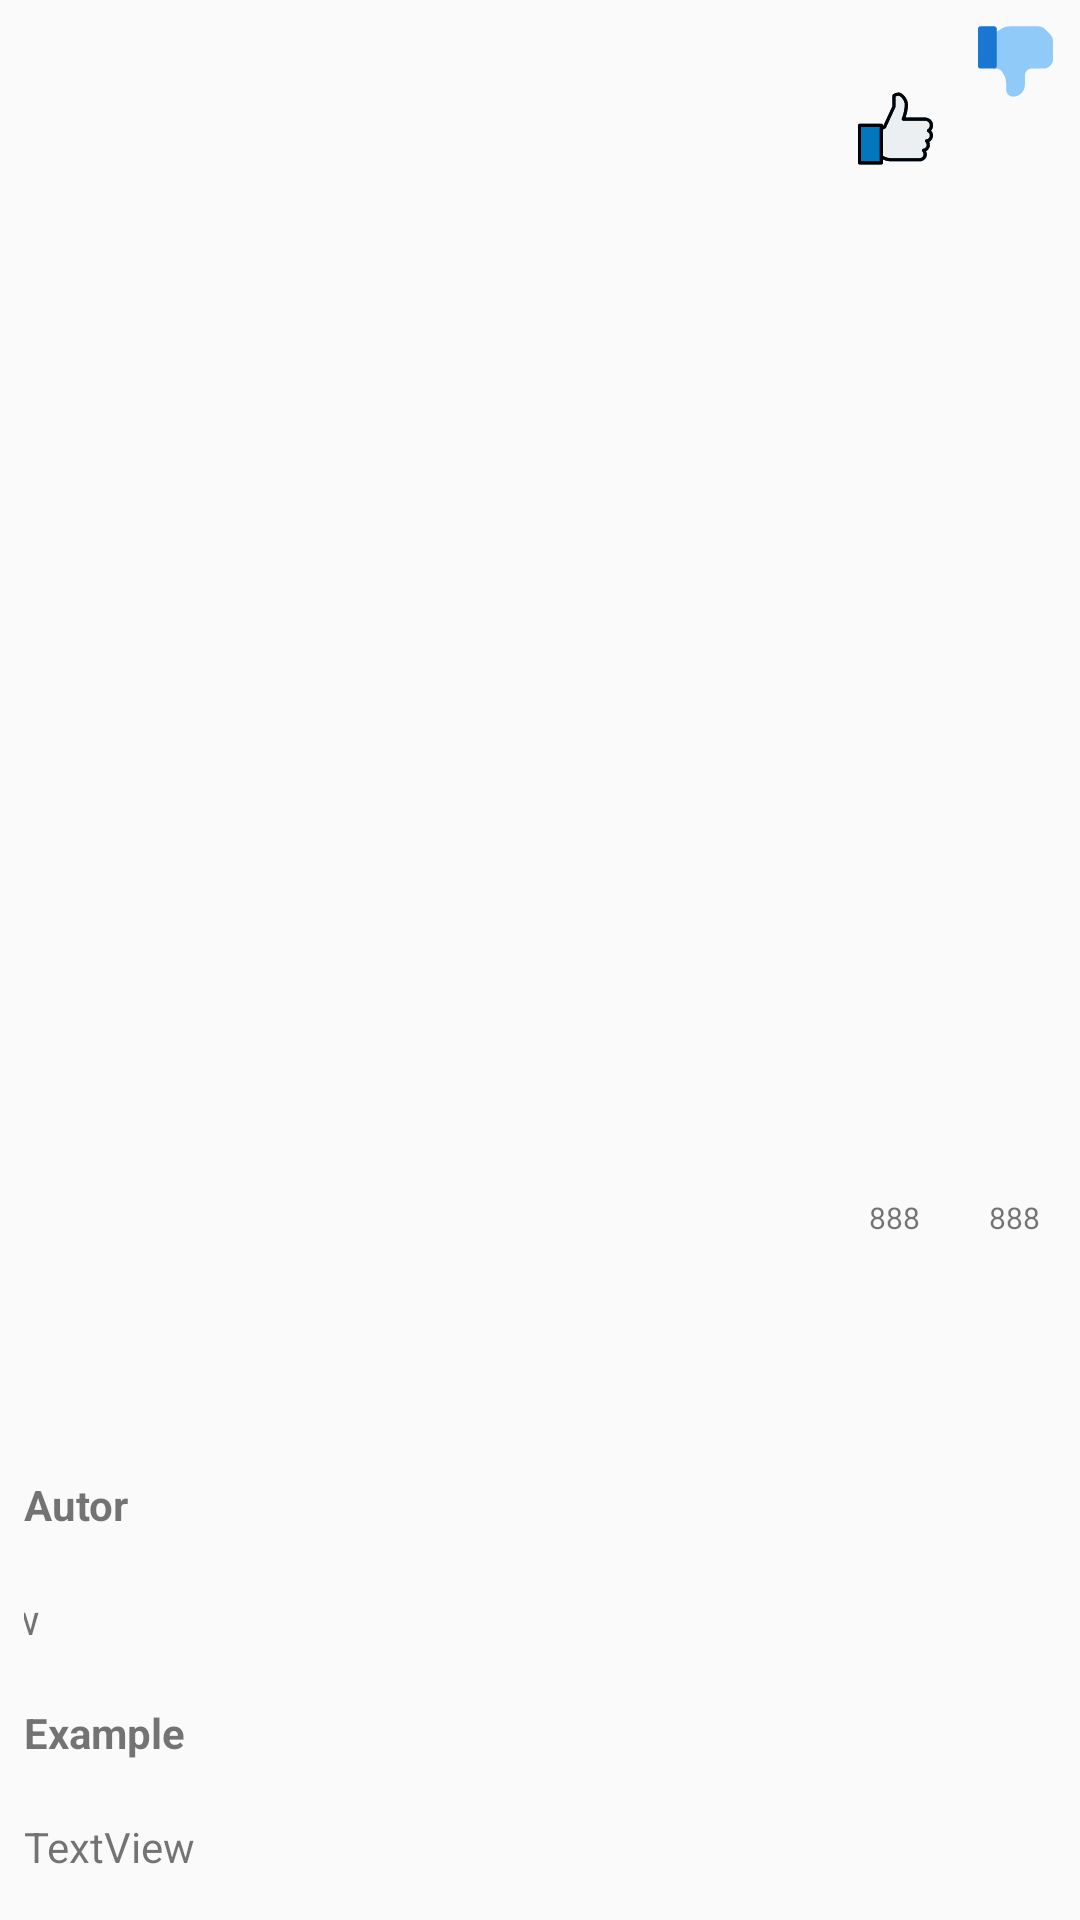

The Android layout XML behind this screen, and the referenced resources:
<!-- AndroidManifest.xml: application theme AppTheme -->
<!-- res/layout/fragment_definition_detail.xml -->
<?xml version="1.0" encoding="utf-8"?>

<layout>

    <androidx.constraintlayout.widget.ConstraintLayout
        xmlns:android="http://schemas.android.com/apk/res/android"
        xmlns:app="http://schemas.android.com/apk/res-auto"
        xmlns:tools="http://schemas.android.com/tools"
        android:id="@+id/linearLayout"
        android:layout_width="match_parent"
        android:layout_height="283dp"
        android:orientation="vertical"
        android:padding="8dp">

        <ImageView
            android:id="@+id/thumb_up"
            android:layout_width="27dp"
            android:layout_height="25dp"
            android:layout_marginEnd="13dp"
            android:layout_marginRight="13dp"
            android:layout_marginBottom="7dp"
            android:contentDescription="TODO"
            app:layout_constraintBottom_toTopOf="@+id/thumb_up_rate"
            app:layout_constraintEnd_toStartOf="@+id/thumb_dowm"
            app:layout_constraintTop_toTopOf="parent"
            app:layout_constraintVertical_bias="0.062"
            app:srcCompat="@drawable/ic_thumb_up" />

        <ImageView
            android:id="@+id/thumb_dowm"
            android:layout_width="27dp"
            android:layout_height="25dp"
            android:layout_marginBottom="7dp"
            app:layout_constraintBottom_toTopOf="@+id/thumb_dowm_rate"
            app:layout_constraintEnd_toEndOf="parent"
            app:layout_constraintTop_toTopOf="parent"
            app:layout_constraintVertical_bias="0.0"
            app:srcCompat="@drawable/ic_thumb_down" />

        <TextView
            android:id="@+id/tv_term"
            android:layout_width="314dp"
            android:layout_height="47dp"
            android:layout_marginBottom="8dp"
            android:gravity="center_vertical"
            android:textColor="@color/colorAccent"
            app:layout_constraintBottom_toTopOf="@+id/tv_definition"
            app:layout_constraintEnd_toStartOf="@+id/thumb_up_rate"
            app:layout_constraintHorizontal_bias="0.0"
            app:layout_constraintStart_toStartOf="parent"
            app:layout_constraintTop_toTopOf="parent"
            app:layout_constraintVertical_bias="0.888" />

        <TextView
            android:id="@+id/tv_definition"
            android:layout_width="match_parent"
            android:layout_height="50dp"
            android:layout_marginBottom="20dp"
            android:autoSizeTextType="none"
            android:autoSizeMinTextSize="12sp"
            android:autoSizeMaxTextSize="12sp"
            android:textColor="@color/colorPrimary"
            app:layout_constraintBottom_toTopOf="@+id/label_autor"
            app:layout_constraintEnd_toEndOf="parent"
            app:layout_constraintHorizontal_bias="1.0"
            app:layout_constraintStart_toStartOf="parent" />

        <androidx.constraintlayout.widget.Guideline
            android:id="@+id/guideline"
            android:layout_width="wrap_content"
            android:layout_height="wrap_content"
            android:orientation="horizontal"
            app:layout_constraintGuide_begin="275dp" />

        <TextView
            android:id="@+id/thumb_up_rate"
            android:layout_width="28dp"
            android:layout_height="15dp"
            android:layout_marginEnd="12dp"
            android:layout_marginRight="12dp"
            android:layout_marginBottom="8dp"
            android:text="888"
            android:textAlignment="center"
            android:gravity="center_horizontal"
            android:textSize="10dp"
            app:layout_constraintBottom_toTopOf="@+id/tv_definition"
            app:layout_constraintEnd_toStartOf="@+id/thumb_dowm_rate" />

        <TextView
            android:id="@+id/thumb_dowm_rate"
            android:layout_width="28dp"
            android:layout_height="15dp"
            android:layout_marginBottom="8dp"
            android:text="888"
            android:textAlignment="center"
            android:gravity="center_horizontal"
            android:textSize="10dp"
            app:layout_constraintBottom_toTopOf="@+id/tv_definition"
            app:layout_constraintEnd_toEndOf="parent" />

        <TextView
            android:id="@+id/label_autor"
            android:layout_width="159dp"
            android:layout_height="22dp"
            android:layout_marginEnd="232dp"
            android:layout_marginRight="232dp"
            android:layout_marginBottom="16dp"
            android:text="@string/autor"
            android:textStyle="bold"
            app:layout_constraintBottom_toTopOf="@+id/tv_autor"
            app:layout_constraintEnd_toEndOf="parent"
            app:layout_constraintHorizontal_bias="0.0"
            app:layout_constraintStart_toStartOf="parent" />

        <TextView
            android:id="@+id/label_example"
            android:layout_width="159dp"
            android:layout_height="22dp"
            android:layout_marginEnd="28dp"
            android:layout_marginRight="28dp"
            android:layout_marginBottom="16dp"
            android:text="@string/example"
            android:textStyle="bold"
            app:layout_constraintBottom_toTopOf="@+id/tv_example"
            app:layout_constraintEnd_toEndOf="parent"
            app:layout_constraintHorizontal_bias="0.0"
            app:layout_constraintStart_toStartOf="parent" />

        <TextView
            android:id="@+id/tv_autor"
            android:layout_width="372dp"
            android:layout_height="22dp"
            android:layout_marginEnd="24dp"
            android:layout_marginRight="24dp"
            android:layout_marginBottom="16dp"
            android:text="TextView"
            app:layout_constraintBottom_toTopOf="@+id/label_example"
            app:layout_constraintEnd_toEndOf="parent"
            app:layout_constraintHorizontal_bias="1.0"
            app:layout_constraintStart_toStartOf="parent" />

        <TextView
            android:id="@+id/tv_example"
            android:layout_width="372dp"
            android:layout_height="22dp"
            android:layout_marginBottom="4dp"
            android:text="TextView"
            app:layout_constraintBottom_toBottomOf="parent"
            app:layout_constraintEnd_toEndOf="parent"
            app:layout_constraintHorizontal_bias="0.0"
            app:layout_constraintStart_toStartOf="parent" />

    </androidx.constraintlayout.widget.ConstraintLayout>
</layout>
<!-- resources referenced by this layout -->
<resources>
  <color name="colorAccent">#000000</color>
  <color name="colorPrimary">#4d7b9f</color>
  <!-- drawable ic_thumb_down (drawable) -->
  <vector android:height="100dp" android:viewportHeight="512"
      android:viewportWidth="512" android:width="100dp" xmlns:android="http://schemas.android.com/apk/res/android">
      <path android:fillColor="#90CAF9" android:pathData="M448,304h-80c-26.464,0 -48,21.536 -48,48v64c0,44.096 -35.904,80 -80,80c-26.464,0 -48,-21.536 -48,-48v-44.544c0,-20.288 -5.504,-40.224 -15.968,-57.632l-11.104,-18.496c-8.64,-14.4 -24.384,-23.328 -41.152,-23.328H112c-8.832,0 -16,-7.168 -16,-16V80c0,-5.632 2.944,-10.848 7.776,-13.728l60.992,-36.608C179.68,20.704 196.736,16 214.144,16h197.984c16.832,0 33.344,6.848 45.248,18.752l35.872,35.872C505.152,82.528 512,99.04 512,115.872V240C512,275.296 483.296,304 448,304z"/>
      <path android:fillColor="#1976D2" android:pathData="M112,304H16c-8.832,0 -16,-7.168 -16,-16V32c0,-8.832 7.168,-16 16,-16h96c8.832,0 16,7.168 16,16v256C128,296.832 120.832,304 112,304z"/>
  </vector>
  <!-- drawable ic_thumb_up: vector/xml drawable (drawable, 4837 chars, omitted) -->
  <string name="autor">Autor</string>
  <string name="example">Example</string>
  <style name="AppTheme" parent="Theme.AppCompat.Light.DarkActionBar">
          
          <item name="colorPrimary">@color/colorPrimary</item>
          <item name="colorPrimaryDark">@color/colorPrimaryDark</item>
          <item name="colorAccent">@color/colorAccent</item>
      </style>
  <color name="colorPrimaryDark">#194f70</color>
</resources>
